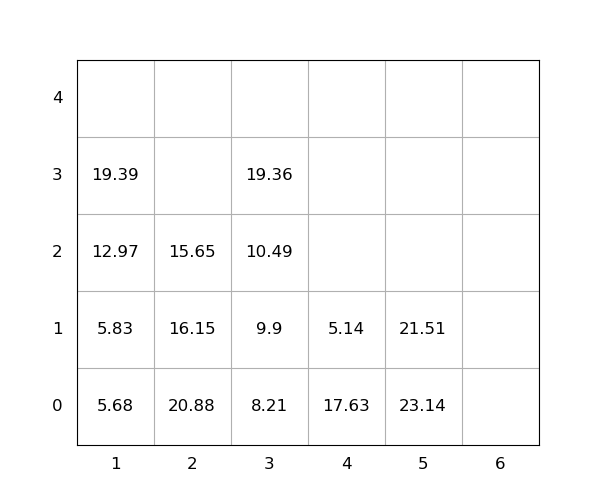

The table this chart was drawn from, first rows:
idx, loc_x, loc_y, loc_z, weight, seq, emerg, reloc, size(ft)
1, 1, 0, 0, 5.68, 0, 0, 0, 20
2, 1, 0, 1, 5.83, 0, 0, 0, 20
3, 3, 0, 0, 8.21, 0, 0, 0, 20
4, 3, 0, 1, 9.9, 0, 0, 0, 20
5, 3, 0, 2, 10.49, 0, 0, 0, 20
6, 5, 0, 0, 23.14, 1, 0, 1.0, 20
7, 2, 0, 0, 20.88, 2, 0, 1.0, 20
8, 1, 0, 2, 12.97, 3, 0, 0, 20
9, 2, 0, 1, 16.15, 4, 0, 1.0, 20
10, 5, 0, 1, 21.51, 5, 0, 1.0, 20
11, 1, 0, 3, 19.39, 6, 0, 0, 20
12, 3, 0, 3, 19.36, 7, 0, 0, 20
13, 4, 0, 0, 17.63, 8, 0, 1.0, 20
14, 2, 0, 2, 15.65, 9, 0, 1.0, 20
15, 4, 0, 1, 5.14, 10, 0, 1.0, 20
